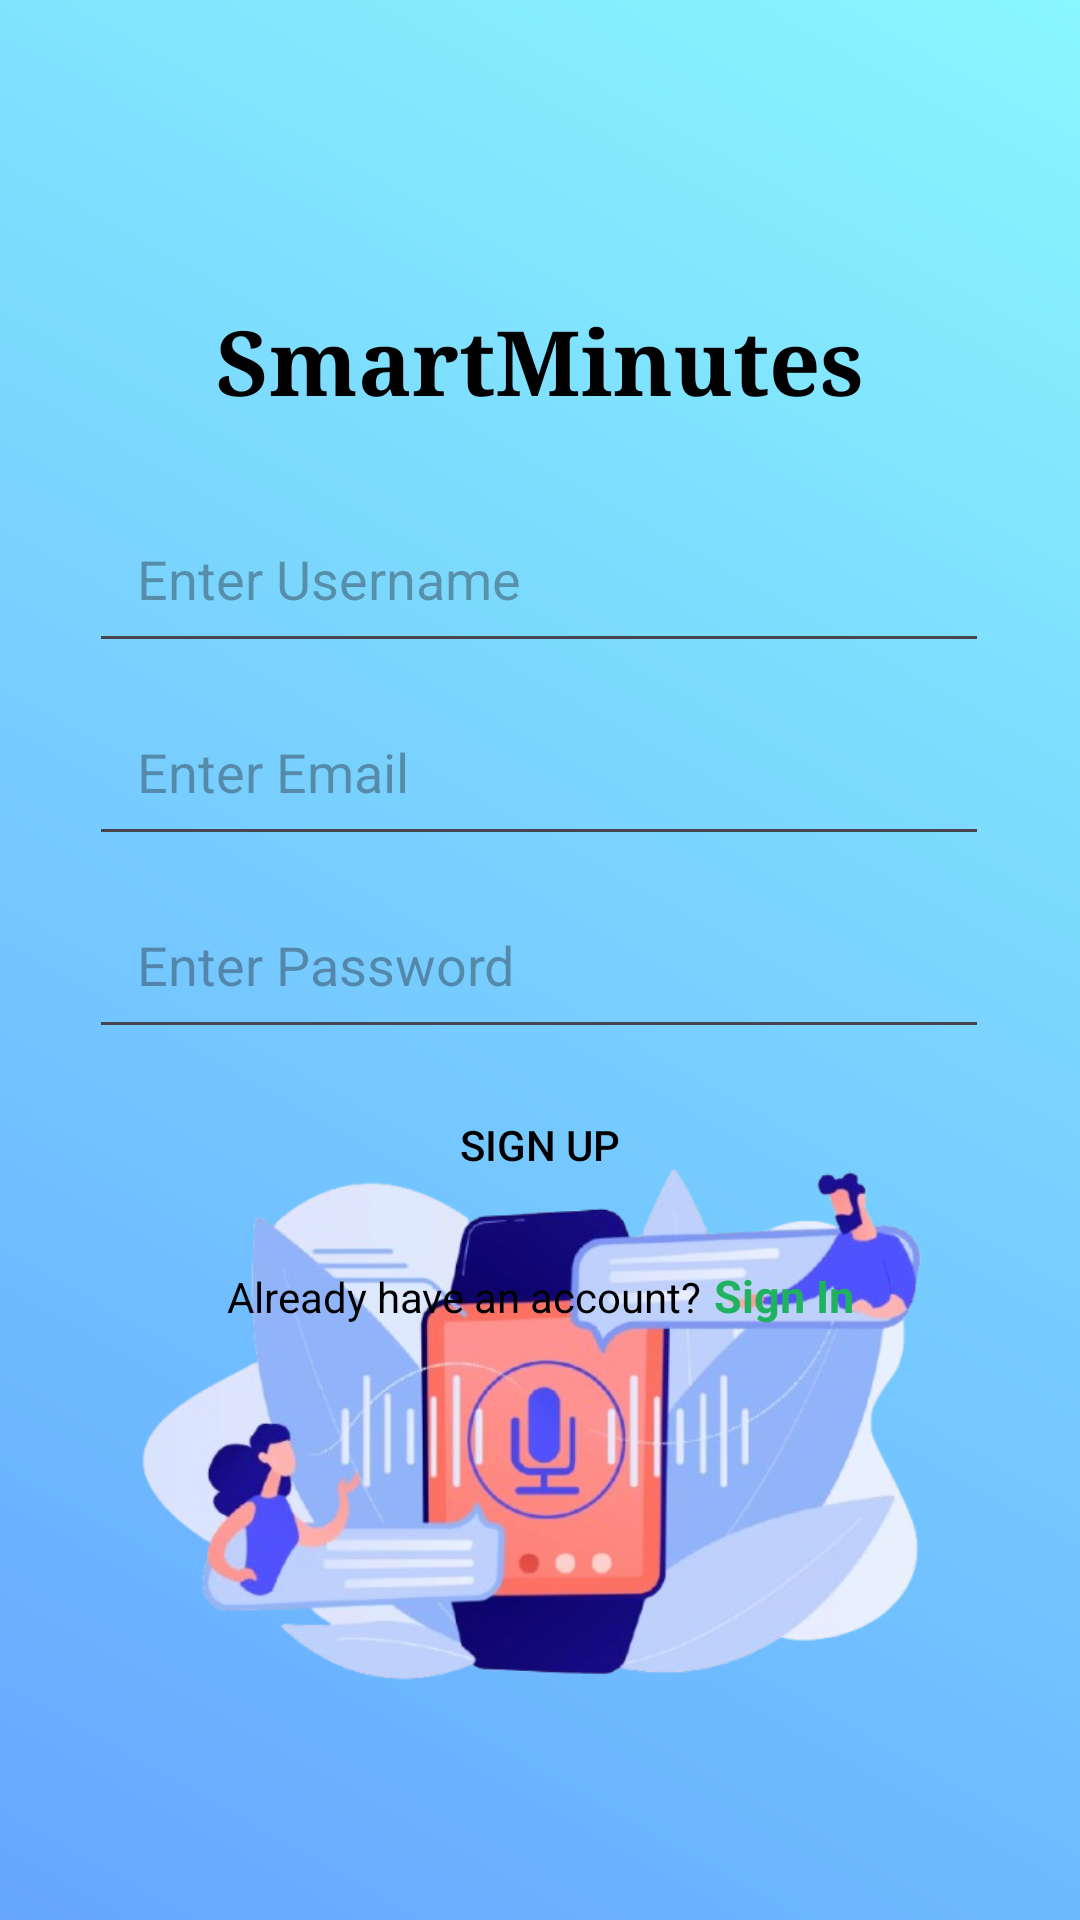

This screen was rendered from an Android layout file. Write that file and the resources it references.
<!-- AndroidManifest.xml: application theme Theme.SmartMinutes -->
<!-- res/layout/activity_signup.xml -->
<?xml version="1.0" encoding="utf-8"?>
<androidx.constraintlayout.widget.ConstraintLayout xmlns:android="http://schemas.android.com/apk/res/android"
    xmlns:app="http://schemas.android.com/apk/res-auto"
    xmlns:tools="http://schemas.android.com/tools"
    android:layout_width="match_parent"
    android:layout_height="match_parent"
    android:background="@drawable/home_background"
    tools:context=".SignUpActivity">

    
    <ImageView
        android:id="@+id/imageView2"
        android:layout_width="293dp"
        android:layout_height="327dp"
        android:layout_marginTop="32dp"
        app:layout_constraintBottom_toBottomOf="parent"
        app:layout_constraintEnd_toEndOf="parent"
        app:layout_constraintStart_toStartOf="parent"
        app:layout_constraintTop_toTopOf="parent"
        app:layout_constraintVertical_bias="1.0"
        app:srcCompat="@drawable/virtual" />

    <TextView
        android:id="@+id/titleText"
        android:layout_width="wrap_content"
        android:layout_height="wrap_content"
        android:fontFamily="serif"
        android:text="SmartMinutes"
        android:textColor="#000000"
        android:textSize="30sp"
        android:textStyle="bold"
        app:layout_constraintBottom_toTopOf="@id/usernameEditText"
        app:layout_constraintEnd_toEndOf="parent"
        app:layout_constraintStart_toStartOf="parent"
        app:layout_constraintTop_toTopOf="parent"
        android:layout_marginTop="100dp" />

    
    <EditText
        android:id="@+id/usernameEditText"
        android:layout_width="300dp"
        android:layout_height="wrap_content"
        android:layout_marginTop="24dp"
        android:hint="Enter Username"
        android:inputType="text"
        android:padding="16dp"
        android:textColor="#000000"
        app:layout_constraintEnd_toEndOf="parent"
        app:layout_constraintHorizontal_bias="0.495"
        app:layout_constraintStart_toStartOf="parent"
        app:layout_constraintTop_toBottomOf="@id/titleText" />

    
    <EditText
        android:id="@+id/emailEditText"
        android:layout_width="300dp"
        android:layout_height="wrap_content"
        android:layout_marginTop="8dp"
        android:hint="Enter Email"
        android:inputType="textEmailAddress"
        android:padding="16dp"
        android:textColor="#000000"
        app:layout_constraintEnd_toEndOf="parent"
        app:layout_constraintHorizontal_bias="0.495"
        app:layout_constraintStart_toStartOf="parent"
        app:layout_constraintTop_toBottomOf="@id/usernameEditText" />

    
    <EditText
        android:id="@+id/passwordEditText"
        android:layout_width="300dp"
        android:layout_height="wrap_content"
        android:layout_marginTop="8dp"
        android:hint="Enter Password"
        android:inputType="textPassword"
        android:padding="16dp"
        android:textColor="#000000"
        app:layout_constraintEnd_toEndOf="parent"
        app:layout_constraintHorizontal_bias="0.495"
        app:layout_constraintStart_toStartOf="parent"
        app:layout_constraintTop_toBottomOf="@id/emailEditText" />

    
    <Button
        android:id="@+id/signUpSubmitButton"
        android:layout_width="350dp"
        android:layout_height="wrap_content"
        android:layout_marginTop="8dp"
        android:background="@drawable/rounded_button"
        app:backgroundTint="#46aef7"
        android:text="Sign Up"
        android:textColor="#000000"
        android:textSize="14sp"
        app:layout_constraintEnd_toEndOf="parent"
        app:layout_constraintHorizontal_bias="0.491"
        app:layout_constraintStart_toStartOf="parent"
        app:layout_constraintTop_toBottomOf="@id/passwordEditText" />

    
    <LinearLayout
        android:id="@+id/signInLayout"
        android:layout_width="wrap_content"
        android:layout_height="wrap_content"
        android:layout_marginTop="16dp"
        android:orientation="horizontal"
        app:layout_constraintTop_toBottomOf="@id/signUpSubmitButton"
        app:layout_constraintStart_toStartOf="parent"
        app:layout_constraintEnd_toEndOf="parent"
        app:layout_constraintHorizontal_bias="0.5">

        <TextView
            android:id="@+id/alreadyHaveAccountText"
            android:layout_width="wrap_content"
            android:layout_height="wrap_content"
            android:text="Already have an account?"
            android:textColor="#000000"
            android:textSize="14sp"
            android:layout_marginEnd="4dp" />

        <TextView
            android:id="@+id/signInText"
            android:layout_width="wrap_content"
            android:layout_height="wrap_content"
            android:clickable="true"
            android:focusable="true"
            android:text="Sign In"
            android:textColor="#1fb25f"
            android:textSize="15sp"
            android:textStyle="bold" />
    </LinearLayout>

</androidx.constraintlayout.widget.ConstraintLayout>
<!-- resources referenced by this layout -->
<resources>
  <!-- drawable home_background (drawable) -->
  <?xml version="1.0" encoding="utf-8"?>
  <shape xmlns:android="http://schemas.android.com/apk/res/android">
  
      <gradient
          android:startColor="@color/blue"
          android:endColor="@color/pacific"
          android:angle="225"/>
  </shape>
  <!-- drawable virtual: png bitmap (drawable, 223428 bytes) -->
  <style name="Theme.SmartMinutes" parent="Base.Theme.SmartMinutes" />
  <color name="blue">#89f7fe</color>
  <color name="pacific">#66a6ff</color>
  <style name="Base.Theme.SmartMinutes" parent="Theme.Material3.DayNight.NoActionBar">
          
          
      </style>
</resources>
